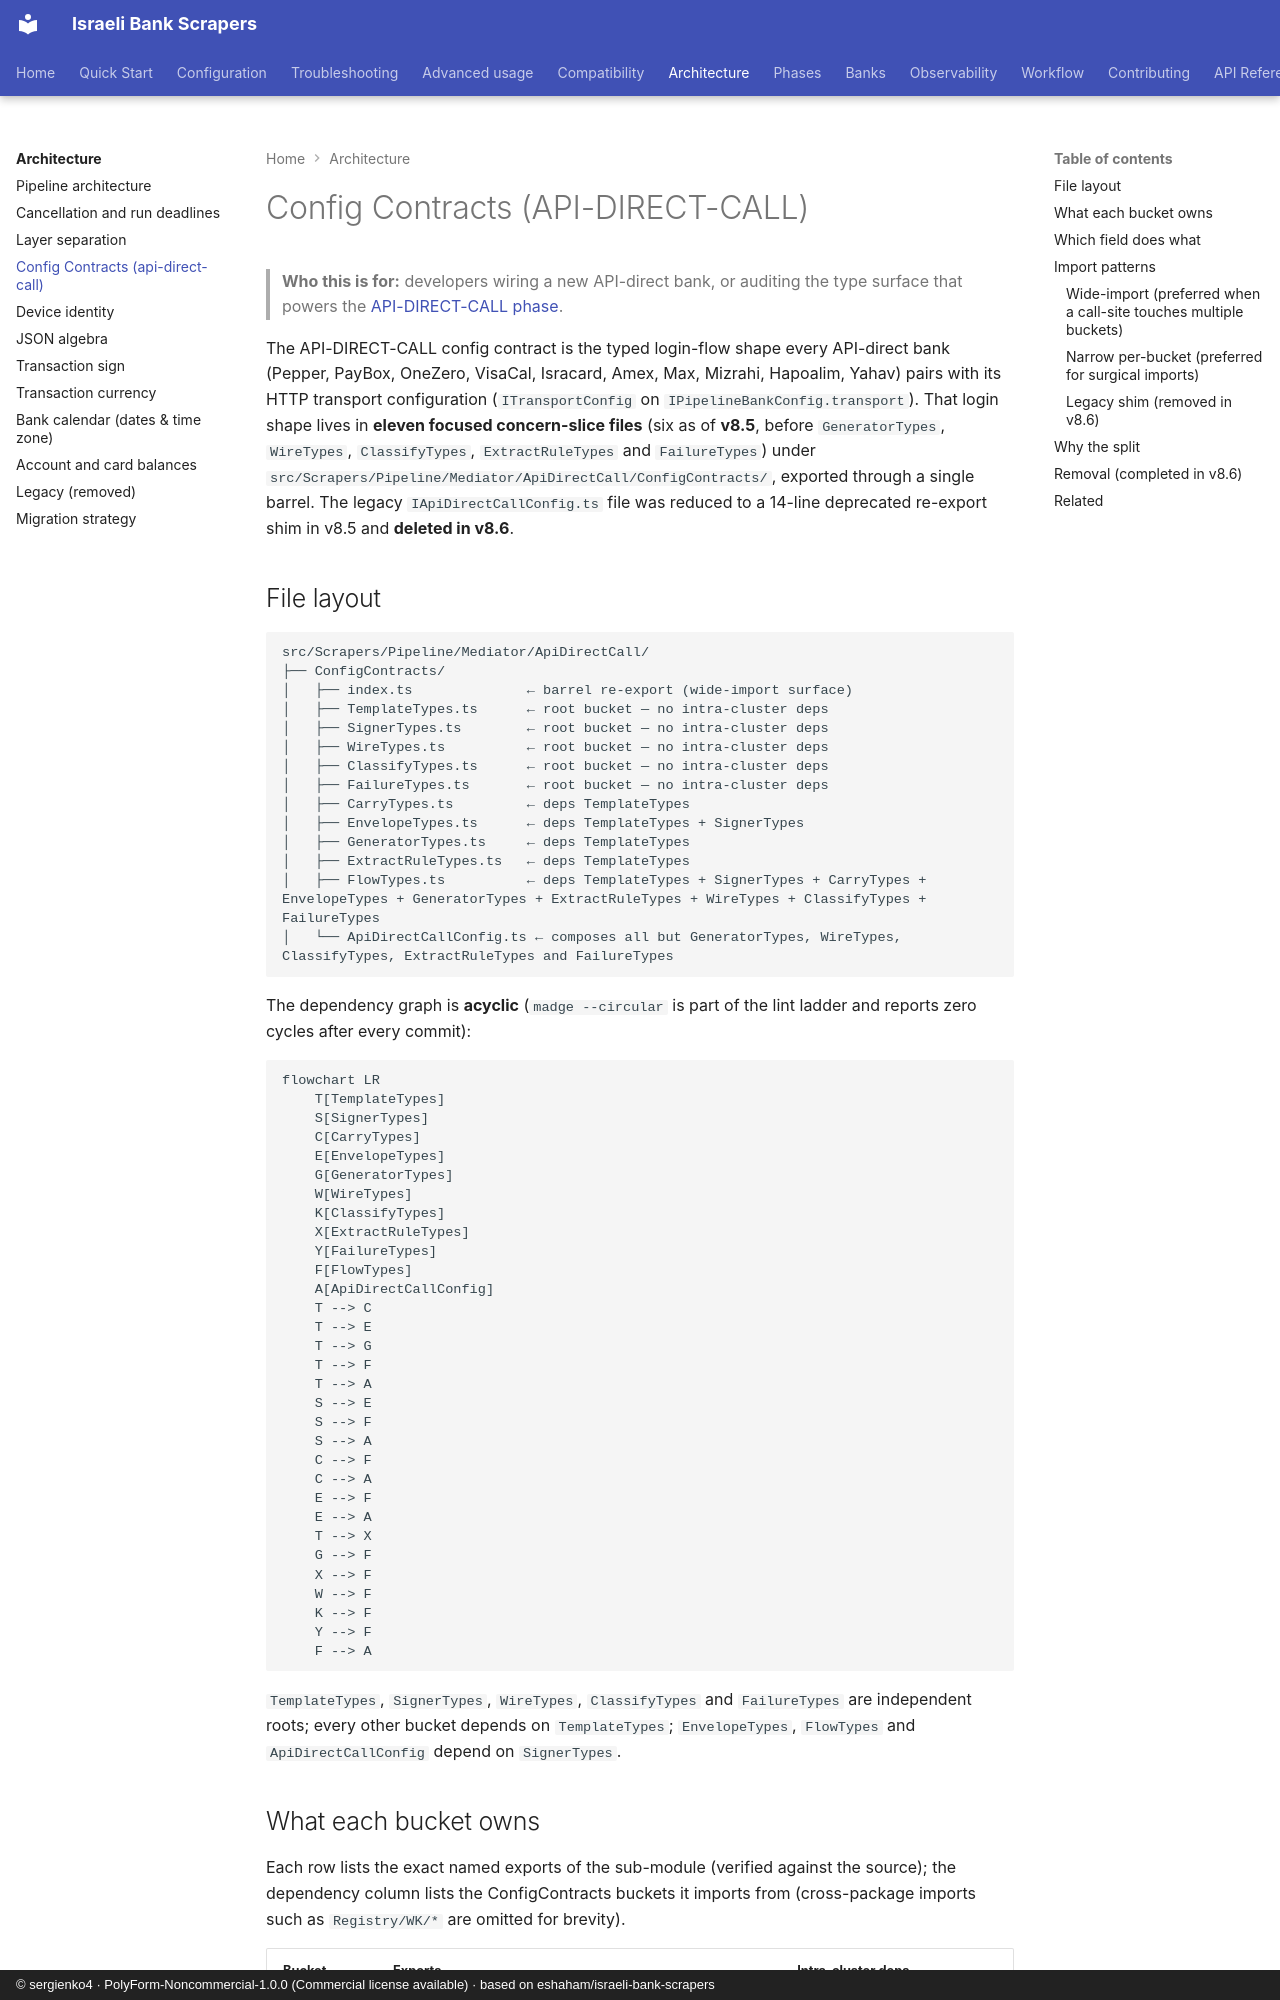

repository: sergienko4/israeli-bank-scrapers · page: architecture/config-contracts/index.html · generator: mkdocs · copyright: © sergienko4 · PolyForm-Noncommercial-1.0.0 (Commercial license available) · based on eshaham/israeli-bank-scrapers

# Config Contracts (API-DIRECT-CALL)

> **Who this is for:** developers wiring a new API-direct bank, or auditing
> the type surface that powers the [API-DIRECT-CALL phase](../phases/api-direct-call.md).

The API-DIRECT-CALL config contract is the typed login-flow shape every
API-direct bank (Pepper, PayBox, OneZero, VisaCal, Isracard, Amex, Max,
Mizrahi, Hapoalim, Yahav) pairs with its HTTP transport configuration
(`ITransportConfig` on `IPipelineBankConfig.transport`). That login shape lives
in **eleven focused concern-slice files** (six as of **v8.5**, before
`GeneratorTypes`, `WireTypes`, `ClassifyTypes`, `ExtractRuleTypes` and
`FailureTypes`) under
`src/Scrapers/Pipeline/Mediator/ApiDirectCall/ConfigContracts/`, exported
through a single barrel. The legacy `IApiDirectCallConfig.ts` file was reduced
to a 14-line deprecated re-export shim in v8.5 and **deleted in v8.6**.

## File layout

```
src/Scrapers/Pipeline/Mediator/ApiDirectCall/
├── ConfigContracts/
│   ├── index.ts              ← barrel re-export (wide-import surface)
│   ├── TemplateTypes.ts      ← root bucket — no intra-cluster deps
│   ├── SignerTypes.ts        ← root bucket — no intra-cluster deps
│   ├── WireTypes.ts          ← root bucket — no intra-cluster deps
│   ├── ClassifyTypes.ts      ← root bucket — no intra-cluster deps
│   ├── FailureTypes.ts       ← root bucket — no intra-cluster deps
│   ├── CarryTypes.ts         ← deps TemplateTypes
│   ├── EnvelopeTypes.ts      ← deps TemplateTypes + SignerTypes
│   ├── GeneratorTypes.ts     ← deps TemplateTypes
│   ├── ExtractRuleTypes.ts   ← deps TemplateTypes
│   ├── FlowTypes.ts          ← deps TemplateTypes + SignerTypes + CarryTypes + EnvelopeTypes + GeneratorTypes + ExtractRuleTypes + WireTypes + ClassifyTypes + FailureTypes
│   └── ApiDirectCallConfig.ts ← composes all but GeneratorTypes, WireTypes, ClassifyTypes, ExtractRuleTypes and FailureTypes
```

The dependency graph is **acyclic** (`madge --circular` is part of the lint
ladder and reports zero cycles after every commit):

```mermaid
flowchart LR
    T[TemplateTypes]
    S[SignerTypes]
    C[CarryTypes]
    E[EnvelopeTypes]
    G[GeneratorTypes]
    W[WireTypes]
    K[ClassifyTypes]
    X[ExtractRuleTypes]
    Y[FailureTypes]
    F[FlowTypes]
    A[ApiDirectCallConfig]
    T --> C
    T --> E
    T --> G
    T --> F
    T --> A
    S --> E
    S --> F
    S --> A
    C --> F
    C --> A
    E --> F
    E --> A
    T --> X
    G --> F
    X --> F
    W --> F
    K --> F
    Y --> F
    F --> A
```

`TemplateTypes`, `SignerTypes`, `WireTypes`, `ClassifyTypes` and `FailureTypes` are independent
roots; every other bucket depends on `TemplateTypes`; `EnvelopeTypes`, `FlowTypes` and
`ApiDirectCallConfig` depend on `SignerTypes`.
